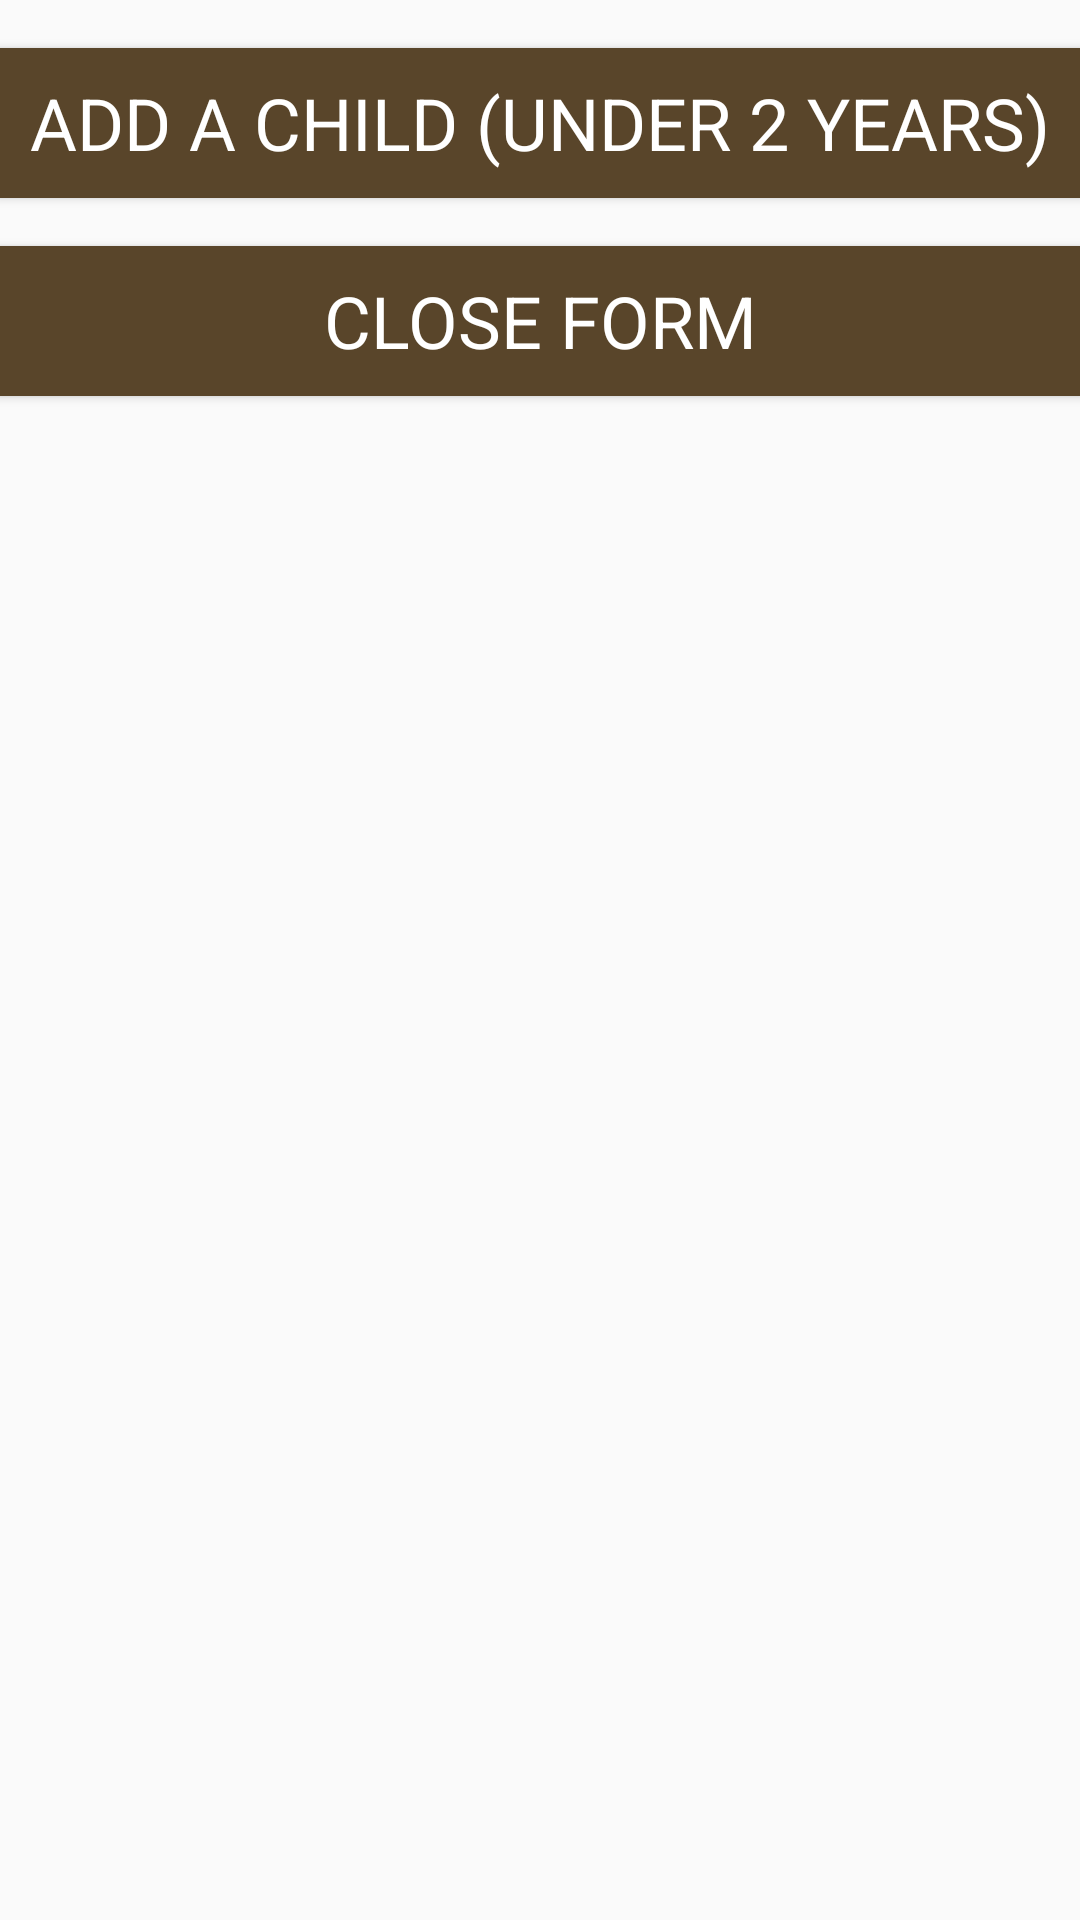

Android layout source for this screen:
<!-- AndroidManifest.xml: application theme AppTheme -->
<!-- res/layout/activity_end.xml -->
<?xml version="1.0" encoding="utf-8"?>
<LinearLayout xmlns:android="http://schemas.android.com/apk/res/android"
    xmlns:tools="http://schemas.android.com/tools"
    android:layout_width="match_parent"
    android:layout_height="match_parent"
    android:orientation="vertical"
    android:paddingBottom="@dimen/activity_vertical_margin"
    android:paddingLeft="@dimen/activity_horizontal_margin"
    android:paddingRight="@dimen/activity_horizontal_margin"
    android:paddingTop="@dimen/activity_vertical_margin"
    tools:context="com.example.hassannaqvi.virband.EndActivity">

    <Button
        style="?android:textAppearanceSmall"
        android:layout_width="match_parent"
        android:layout_height="50dp"
        android:layout_marginTop="16dp"
        android:background="@color/colorPrimary"
        android:onClick="addChild"
        android:text="Add A Child (under 2 years)"
        android:textColor="@color/white"
        android:textSize="24dp" />

    <Button
        style="?android:textAppearanceSmall"
        android:layout_width="match_parent"
        android:layout_height="50dp"
        android:layout_marginTop="16dp"
        android:background="@color/colorPrimary"
        android:onClick="closeForm"
        android:text="Close Form"
        android:textColor="@color/white"
        android:textSize="24dp" />
</LinearLayout>
<!-- resources referenced by this layout -->
<resources>
  <color name="colorPrimary">#59452a</color>
  <color name="white">#ffffff</color>
  <style name="AppTheme" parent="Theme.AppCompat.Light.DarkActionBar">
          
          <item name="colorPrimary">@color/colorPrimary</item>
          <item name="colorPrimaryDark">@color/colorPrimaryDark</item>
          <item name="colorAccent">@color/colorAccent</item>
      </style>
  <color name="colorPrimaryDark">#503e25</color>
  <color name="colorAccent">#A07c4a</color>
</resources>
